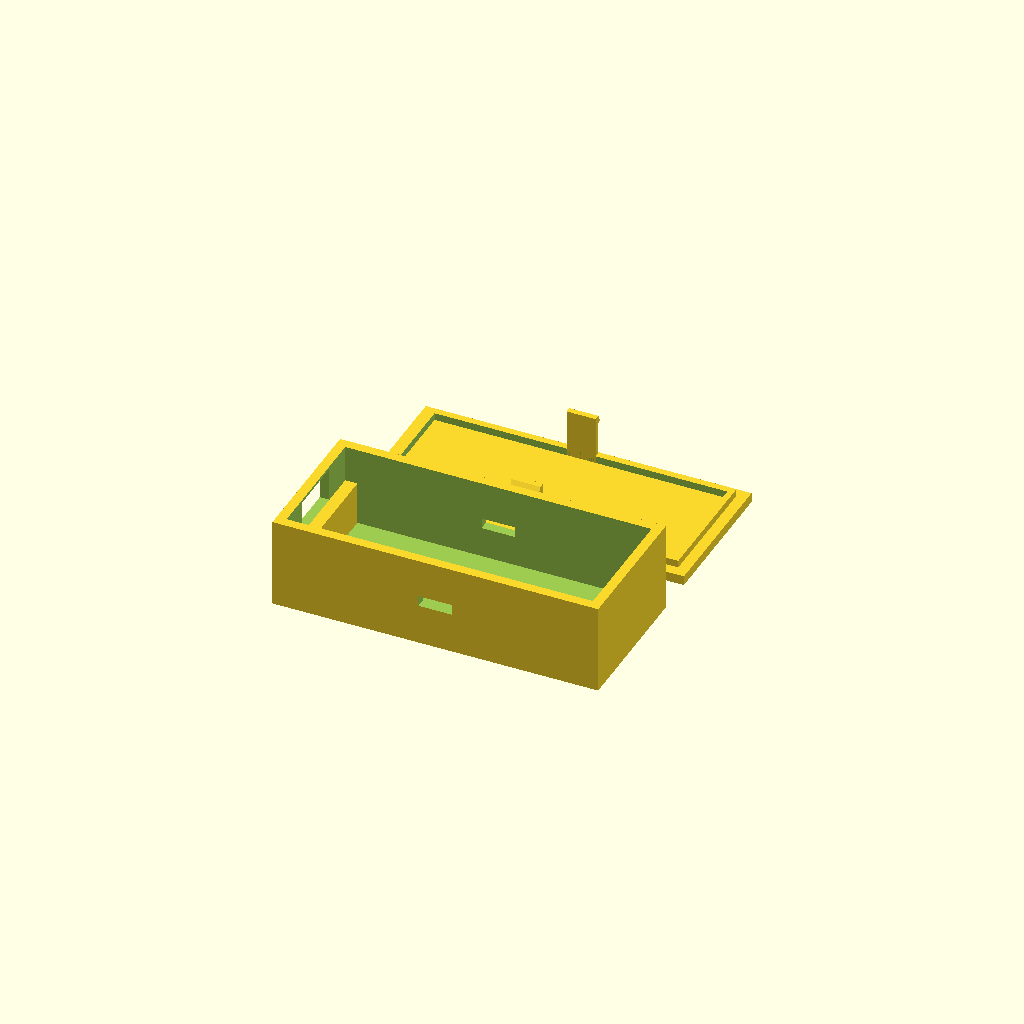
Cell 1 — every parameter at its default value.
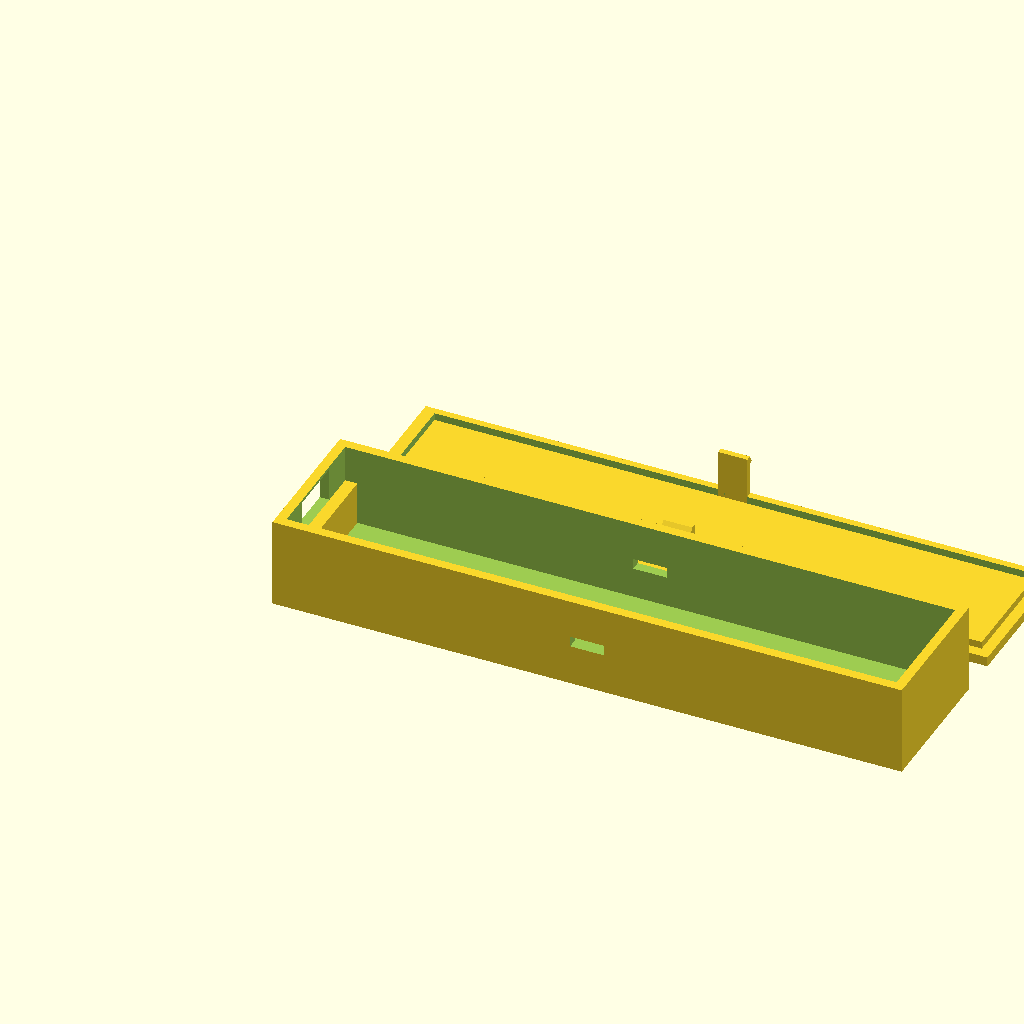
Cell 2: the same model with board_l = 125.48.
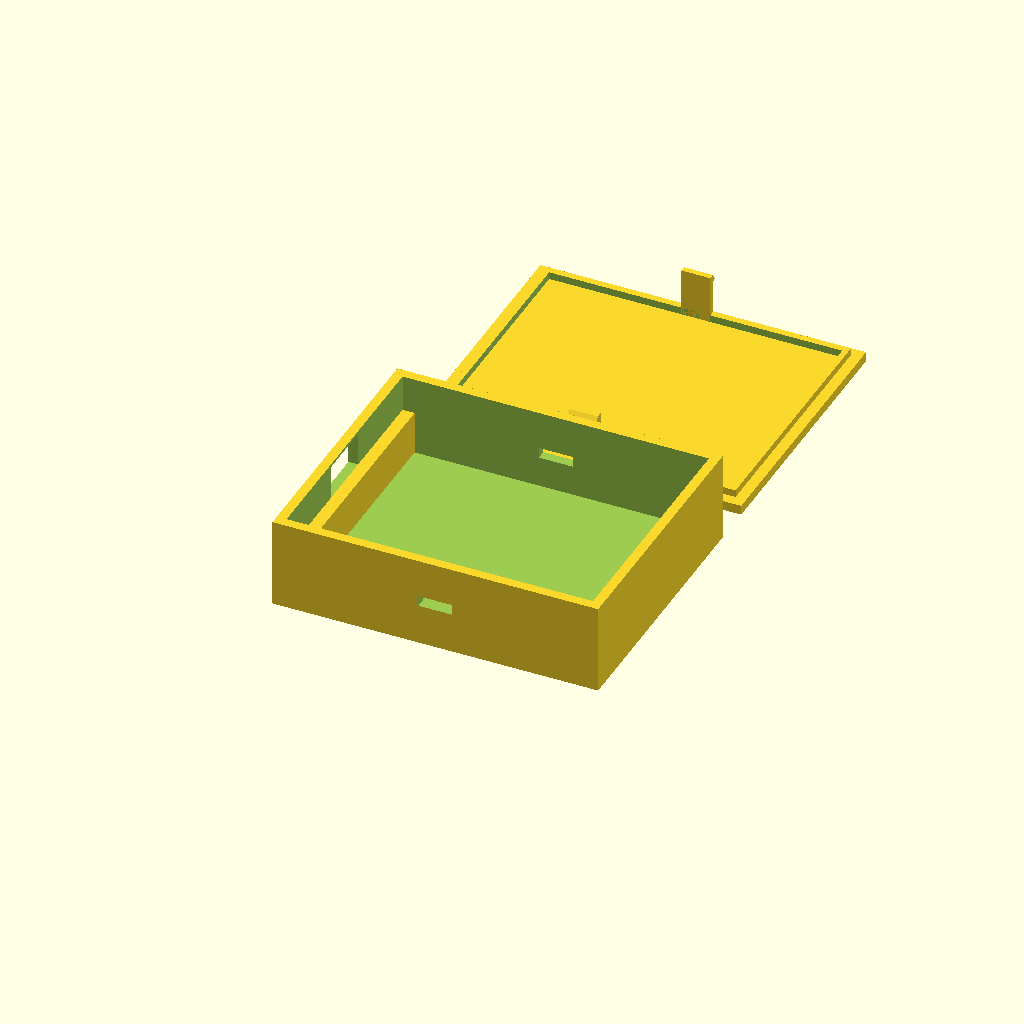
Cell 3: the same model with board_w = 50.8.
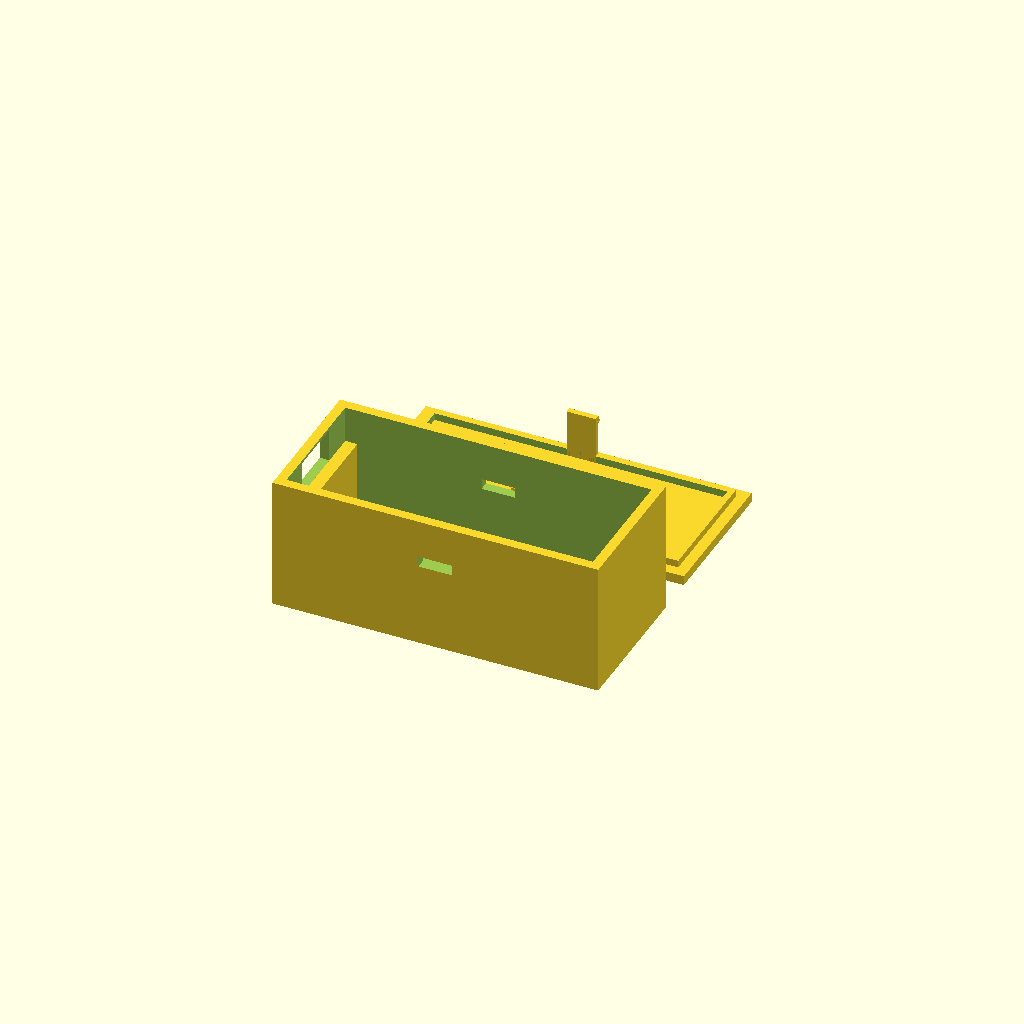
Cell 4: the same model with pins_h = 18.
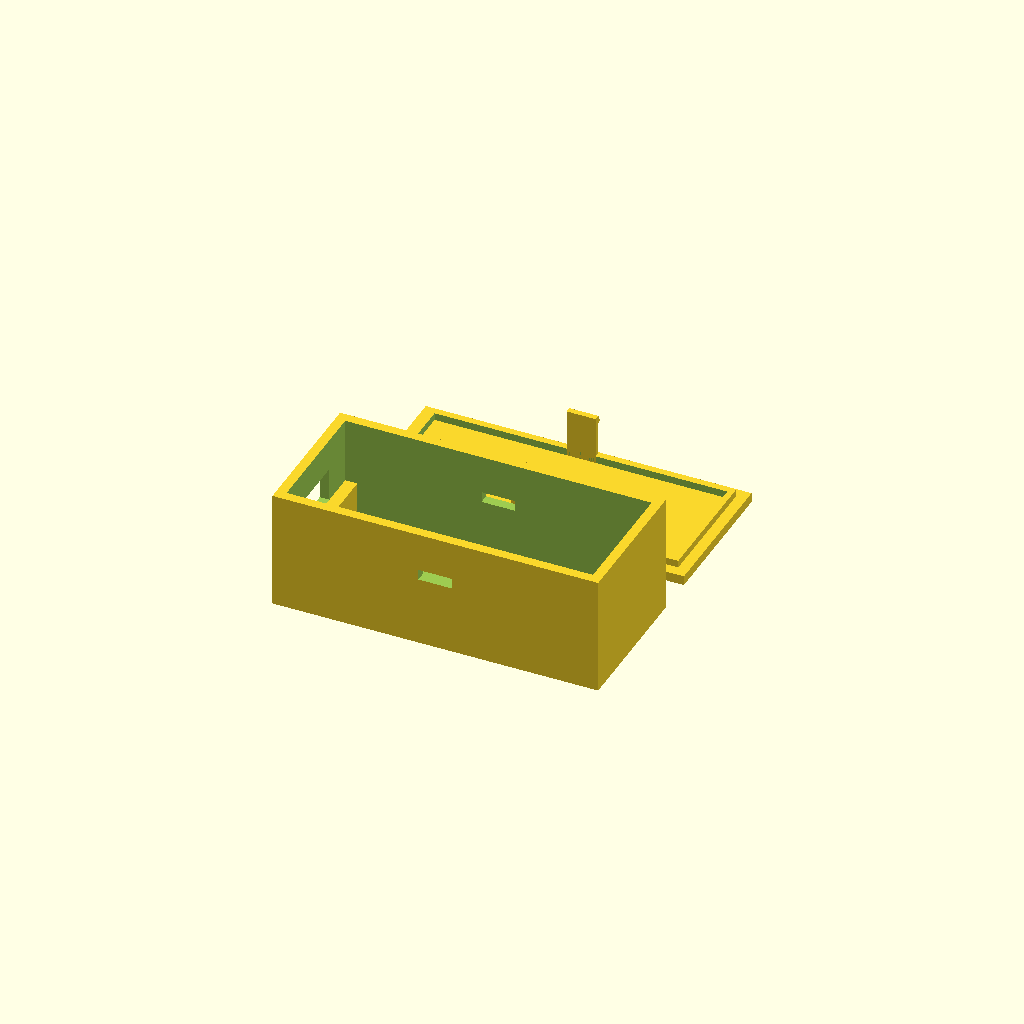
Cell 5 — above_h set to 12, the other parameters unchanged.
All cells are drawn from one camera (rotation 55°, 0°, 25°, orthographic, colour scheme Cornfield), so only the parameter changes between them.
Source of the model, examples/month-3/fdm-printing/esp32_case.scad:
// esp32_case.scad: a two-part snap-fit case for an ESP32-S3-DevKitC-1 (headers pins down).
// Board size from Espressif's v1.1 drawing (62.74 x 25.40 mm); measure your own board,
// clones differ. The snap arms use the numbers checked by snap_fit.py (L 10, t 1.2, hook 0.8).
//   Render both parts:  openscad -o esp32_case.stl esp32_case.scad
//   Only one part:      openscad -D 'part="base"' -o base.stl esp32_case.scad
//   Interference check: openscad -D 'part="clash"' -o clash.stl esp32_case.scad
//                       (closes the lid on the base; "top level object is empty" = no clash)

part      = "both";   // "base", "lid", "both" (side by side for printing) or "clash"

// --- the board ---
board_l   = 62.74;
board_w   = 25.40;
pins_h    = 9.0;      // header pins below the board, plus a little air
above_h   = 6.0;      // tallest part on top (buttons, module shield) plus air
usb_w     = 12.0;     // opening at one end for the USB cable(s)
usb_h     = 7.0;

// --- the printer ---
clearance = 0.3;      // board-to-wall gap on each side: use your tolerance-gauge result
fit       = 0.2;      // gap between the snap arm and the base wall

// --- the case ---
wall      = 2.0;
floor_t   = 2.0;
lid_t     = 2.0;
ledge     = 2.5;      // the board rests on two ledges at the short ends (pins are on the long edges)
arm_L     = 10.0;     // snap arm length  } keep these in step with snap_fit.py
arm_t     = 1.2;      // snap arm thickness }
hook      = 0.8;      // hook depth        }
arm_b     = 6.0;      // snap arm width

in_l  = board_l + 2 * clearance;
in_w  = board_w + 2 * clearance;
in_h  = pins_h + 1.6 + above_h;           // 1.6 mm board
out_l = in_l + 2 * wall;
out_w = in_w + 2 * wall;
out_h = floor_t + in_h;
win_z = out_h - arm_L - 0.2;              // window in the base wall that the hook clicks into

echo("inside (mm)", in_l, "x", in_w, "x", in_h);
echo("outside, closed (mm)", out_l, "x", out_w, "x", out_h + lid_t);
assert(hook < wall, "the hook must be shallower than the wall it clicks into");

module base() {
  difference() {
    cube([out_l, out_w, out_h]);
    translate([wall, wall, floor_t]) cube([in_l, in_w, in_h + 1]);
    translate([-1, (out_w - usb_w) / 2, floor_t + pins_h]) cube([wall + 2, usb_w, usb_h]);
    for (y = [-1, out_w - wall - 1])                       // windows for the two hooks
      translate([(out_l - arm_b - 1) / 2, y, win_z]) cube([arm_b + 1, wall + 2, 2.2]);
  }
  for (x = [wall, out_l - wall - ledge])                   // ledges at the short ends
    translate([x, wall, floor_t]) cube([ledge, in_w, pins_h]);
}

module lid() {
  cube([out_l, out_w, lid_t]);
  translate([wall + fit, wall + fit, lid_t]) difference() {   // locating lip
    cube([in_l - 2 * fit, in_w - 2 * fit, 1.5]);
    translate([1.2, 1.2, -1]) cube([in_l - 2 * fit - 2.4, in_w - 2 * fit - 2.4, 4]);
  }
}

// The lid prints flat with the arms standing up, so they bend ACROSS the layers (the weak
// direction). If an arm snaps, print the lid on its side or switch to PETG (see the lesson).
module lid_with_arms() {                                  // modelled upside down, as it prints
  lid();
  x0 = (out_l - arm_b) / 2;
  translate([x0, wall + fit, lid_t]) mirror([0, 1, 0]) translate([0, -arm_t, 0]) snap_arm_up();
  translate([x0, out_w - wall - fit - arm_t, lid_t]) snap_arm_up();
}

module snap_arm_up() {                                    // arm along +z, hook on the +y face at the tip
  cube([arm_b, arm_t, arm_L]);
  // hook: 0.4 mm catch face, then a 30 degree lead-in (0.8 / tan 30 = 1.4 mm) down to the tip
  translate([0, arm_t, arm_L - 1.8])
    rotate([90, 0, 90]) linear_extrude(arm_b) polygon([[0, 0], [hook, 0.4], [0, 1.8]]);
}

if (part == "base" || part == "both") base();
if (part == "lid") lid_with_arms();
if (part == "both") translate([0, out_w + 8, 0]) lid_with_arms();
if (part == "clash") intersection() {                     // what the closed lid and base share
  base();
  translate([0, out_w, out_h + lid_t]) rotate([180, 0, 0]) lid_with_arms();
}
Parameter table extracted from the source (name, type, default, range or options):
part: string, default "both"
board_l: number, default 62.74
board_w: number, default 25.4
pins_h: number, default 9
above_h: number, default 6
usb_w: number, default 12
usb_h: number, default 7
clearance: number, default 0.3
fit: number, default 0.2
wall: number, default 2
floor_t: number, default 2
lid_t: number, default 2
ledge: number, default 2.5
arm_L: number, default 10
arm_t: number, default 1.2
hook: number, default 0.8
arm_b: number, default 6
